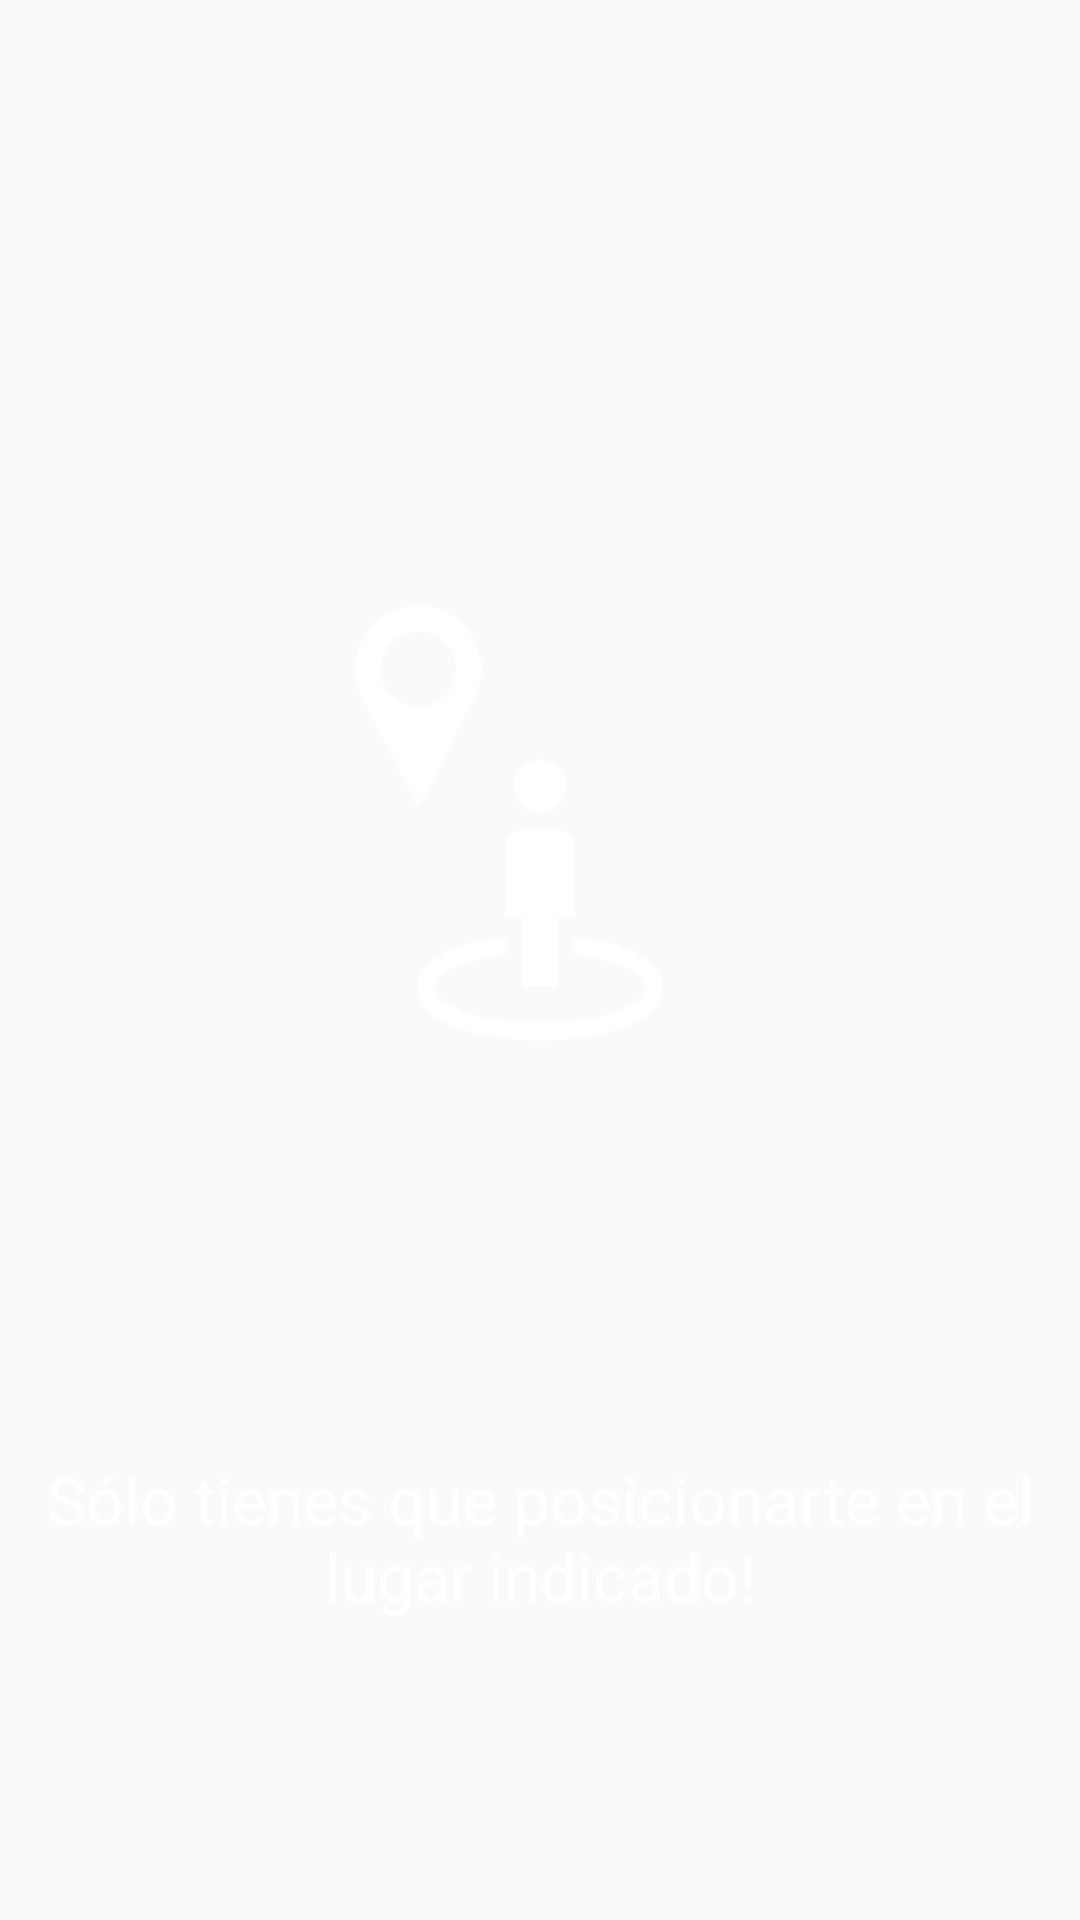

Android layout source for this screen:
<!-- AndroidManifest.xml: application theme AppTheme -->
<!-- res/layout/onboarding_screen3.xml -->
<?xml version="1.0" encoding="utf-8"?>
<android.support.constraint.ConstraintLayout xmlns:android="http://schemas.android.com/apk/res/android"
    xmlns:app="http://schemas.android.com/apk/res-auto"
    xmlns:tools="http://schemas.android.com/tools"
    android:layout_width="match_parent"
    android:layout_height="match_parent"
    tools:context="com.atrapapuntos.spiderman.OnBoarding.OnBoardingActivity">


    <ImageView
        android:id="@+id/imageView"
        android:layout_width="wrap_content"
        android:layout_height="wrap_content"
        app:layout_constraintBottom_toBottomOf="parent"
        app:layout_constraintLeft_toLeftOf="parent"
        app:layout_constraintRight_toRightOf="parent"
        app:layout_constraintTop_toTopOf="parent"
        android:src="@drawable/f_3"
        app:layout_constraintHorizontal_bias="0.0"
        app:layout_constraintVertical_bias="0.0" />

    <TextView
        android:id="@+id/textView2"
        android:layout_width="wrap_content"
        android:layout_height="wrap_content"
        android:layout_marginBottom="100dp"
        android:layout_marginRight="4dp"
        android:layout_marginLeft="4dp"
        android:text="Sólo tienes que posicionarte en el lugar indicado!"
        android:gravity="center"
        android:textColor="@color/colorwhite"
        android:textSize="22sp"
        app:layout_constraintBottom_toBottomOf="parent"
        app:layout_constraintLeft_toLeftOf="parent"
        app:layout_constraintRight_toRightOf="parent" />
</android.support.constraint.ConstraintLayout>
<!-- resources referenced by this layout -->
<resources>
  <color name="colorwhite">#ffffff</color>
  <!-- drawable f_3: png bitmap (drawable, 24016 bytes) -->
  <style name="AppTheme" parent="Theme.AppCompat.Light.NoActionBar">
          
          <item name="colorPrimary">@color/colorTema4</item>
          <item name="colorPrimaryDark">@color/colorGreen4</item>
          <item name="colorAccent">@color/colorGreen4</item>
      </style>
  <color name="colorTema4">#009688</color>
  <color name="colorGreen4">#004D40</color>
</resources>
